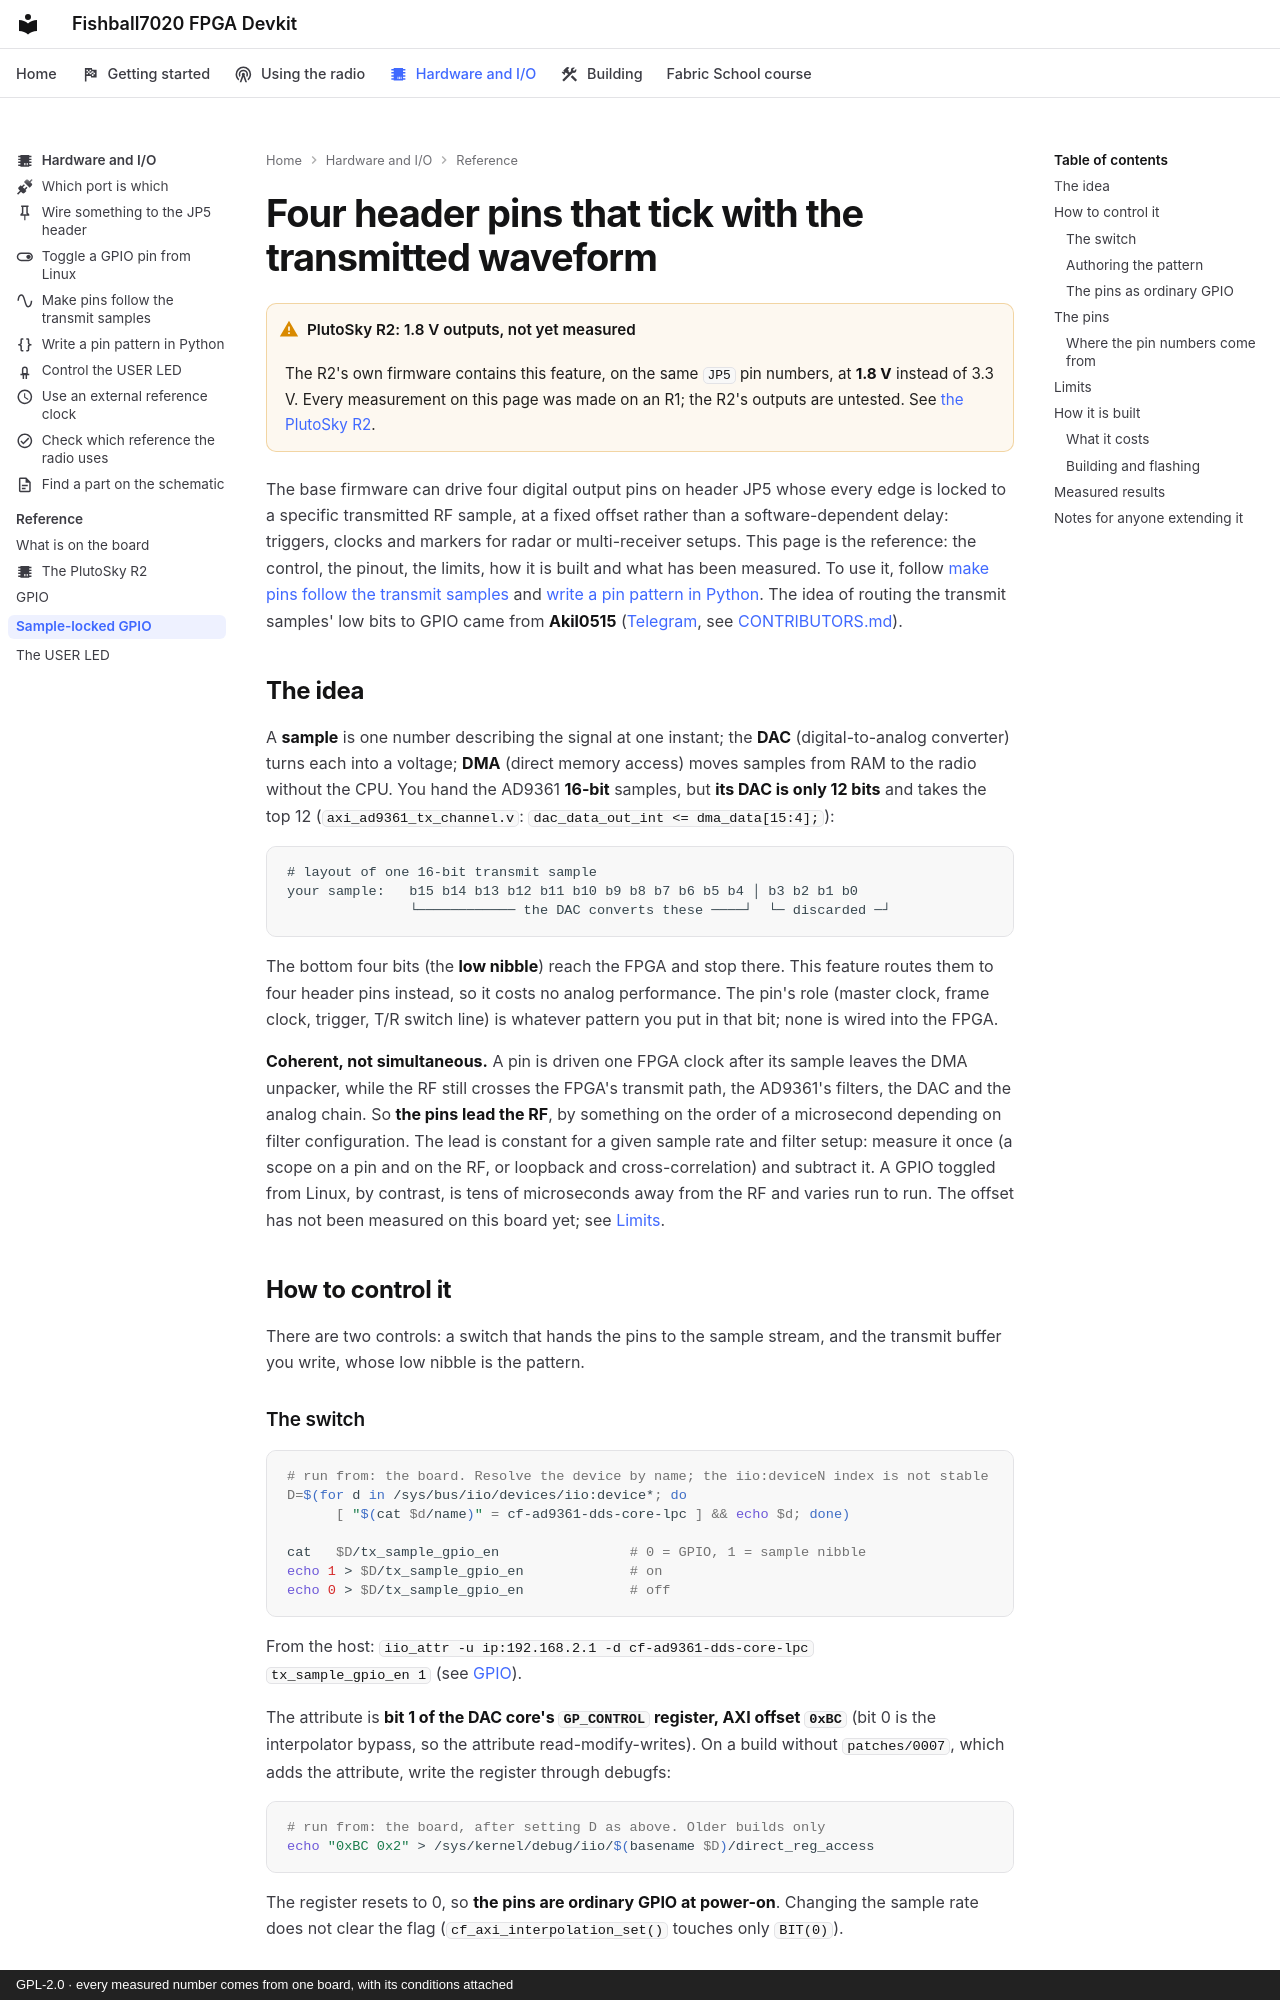

repository: matsvandamme/fishball7020-fpga-devkit · page: tx-gpio-bitmap/index.html · generator: mkdocs · copyright: GPL-2.0 · every measured number comes from one board, with its conditions attached

# Four header pins that tick with the transmitted waveform

!!! warning "PlutoSky R2: 1.8 V outputs, not yet measured"
    The R2's own firmware contains this feature, on the same `JP5` pin numbers, at
    **1.8 V** instead of 3.3 V. Every measurement on this page was made on an
    R1; the R2's outputs are untested. See
    [the PlutoSky R2](plutosky-r2.md#the-sample-locked-gpio-pins-on-the-r2).

The base firmware can drive four digital output pins on header JP5 whose every
edge is locked to a specific transmitted RF sample, at a fixed offset rather
than a software-dependent delay: triggers, clocks and markers for radar or
multi-receiver setups. This page is the reference: the control, the pinout, the
limits, how it is built and what has been measured. To use it, follow
[make pins follow the transmit samples](hw/pins-follow-transmit.md) and
[write a pin pattern in Python](hw/write-a-pin-pattern.md). The idea of routing
the transmit samples' low bits to GPIO came from **Akil0515**
([Telegram](https://t.me/Akil0515), see [CONTRIBUTORS.md](../CONTRIBUTORS.md)).

## The idea

A **sample** is one number describing the signal at one instant; the **DAC**
(digital-to-analog converter) turns each into a voltage; **DMA** (direct memory
access) moves samples from RAM to the radio without the CPU. You hand the
AD9361 **16-bit** samples, but **its DAC is only 12 bits** and takes the top 12
(`axi_ad9361_tx_channel.v`: `dac_data_out_int <= dma_data[15:4];`):

```
# layout of one 16-bit transmit sample
your sample:   b15 b14 b13 b12 b11 b10 b9 b8 b7 b6 b5 b4 │ b3 b2 b1 b0
               └──────────── the DAC converts these ────┘  └─ discarded ─┘
```

The bottom four bits (the **low nibble**) reach the FPGA and stop there. This
feature routes them to four header pins instead, so it costs no analog
performance. The pin's role (master clock, frame clock, trigger, T/R switch
line) is whatever pattern you put in that bit; none is wired into the FPGA.

**Coherent, not simultaneous.** A pin is driven one FPGA clock after its sample
leaves the DMA unpacker, while the RF still crosses the FPGA's transmit path,
the AD9361's filters, the DAC and the analog chain. So **the pins lead the RF**,
by something on the order of a microsecond depending on filter configuration.
The lead is constant for a given sample rate and filter setup: measure it once
(a scope on a pin and on the RF, or loopback and cross-correlation) and
subtract it. A GPIO toggled from Linux, by contrast, is tens of microseconds
away from the RF and varies run to run. The offset has not been measured on
this board yet; see [Limits](#limits).

## How to control it

There are two controls: a switch that hands the pins to the sample stream, and
the transmit buffer you write, whose low nibble is the pattern.

### The switch

```sh
# run from: the board. Resolve the device by name; the iio:deviceN index is not stable
D=$(for d in /sys/bus/iio/devices/iio:device*; do
      [ "$(cat $d/name)" = cf-ad9361-dds-core-lpc ] && echo $d; done)

cat   $D/tx_sample_gpio_en                # 0 = GPIO, 1 = sample nibble
echo 1 > $D/tx_sample_gpio_en             # on
echo 0 > $D/tx_sample_gpio_en             # off
```

From the host: `iio_attr -u ip:192.168.2.1 -d cf-ad9361-dds-core-lpc
tx_sample_gpio_en 1` (see [GPIO](gpio.md)).

The attribute is **bit 1 of the DAC core's `GP_CONTROL` register, AXI offset
`0xBC`** (bit 0 is the interpolator bypass, so the attribute
read-modify-writes). On a build without `patches/0007`, which adds the
attribute, write the register through debugfs:

```sh
# run from: the board, after setting D as above. Older builds only
echo "0xBC 0x2" > /sys/kernel/debug/iio/$(basename $D)/direct_reg_access
```

The register resets to 0, so **the pins are ordinary GPIO at power-on**.
Changing the sample rate does not clear the flag
(`cf_axi_interpolation_set()` touches only `BIT(0)`).
